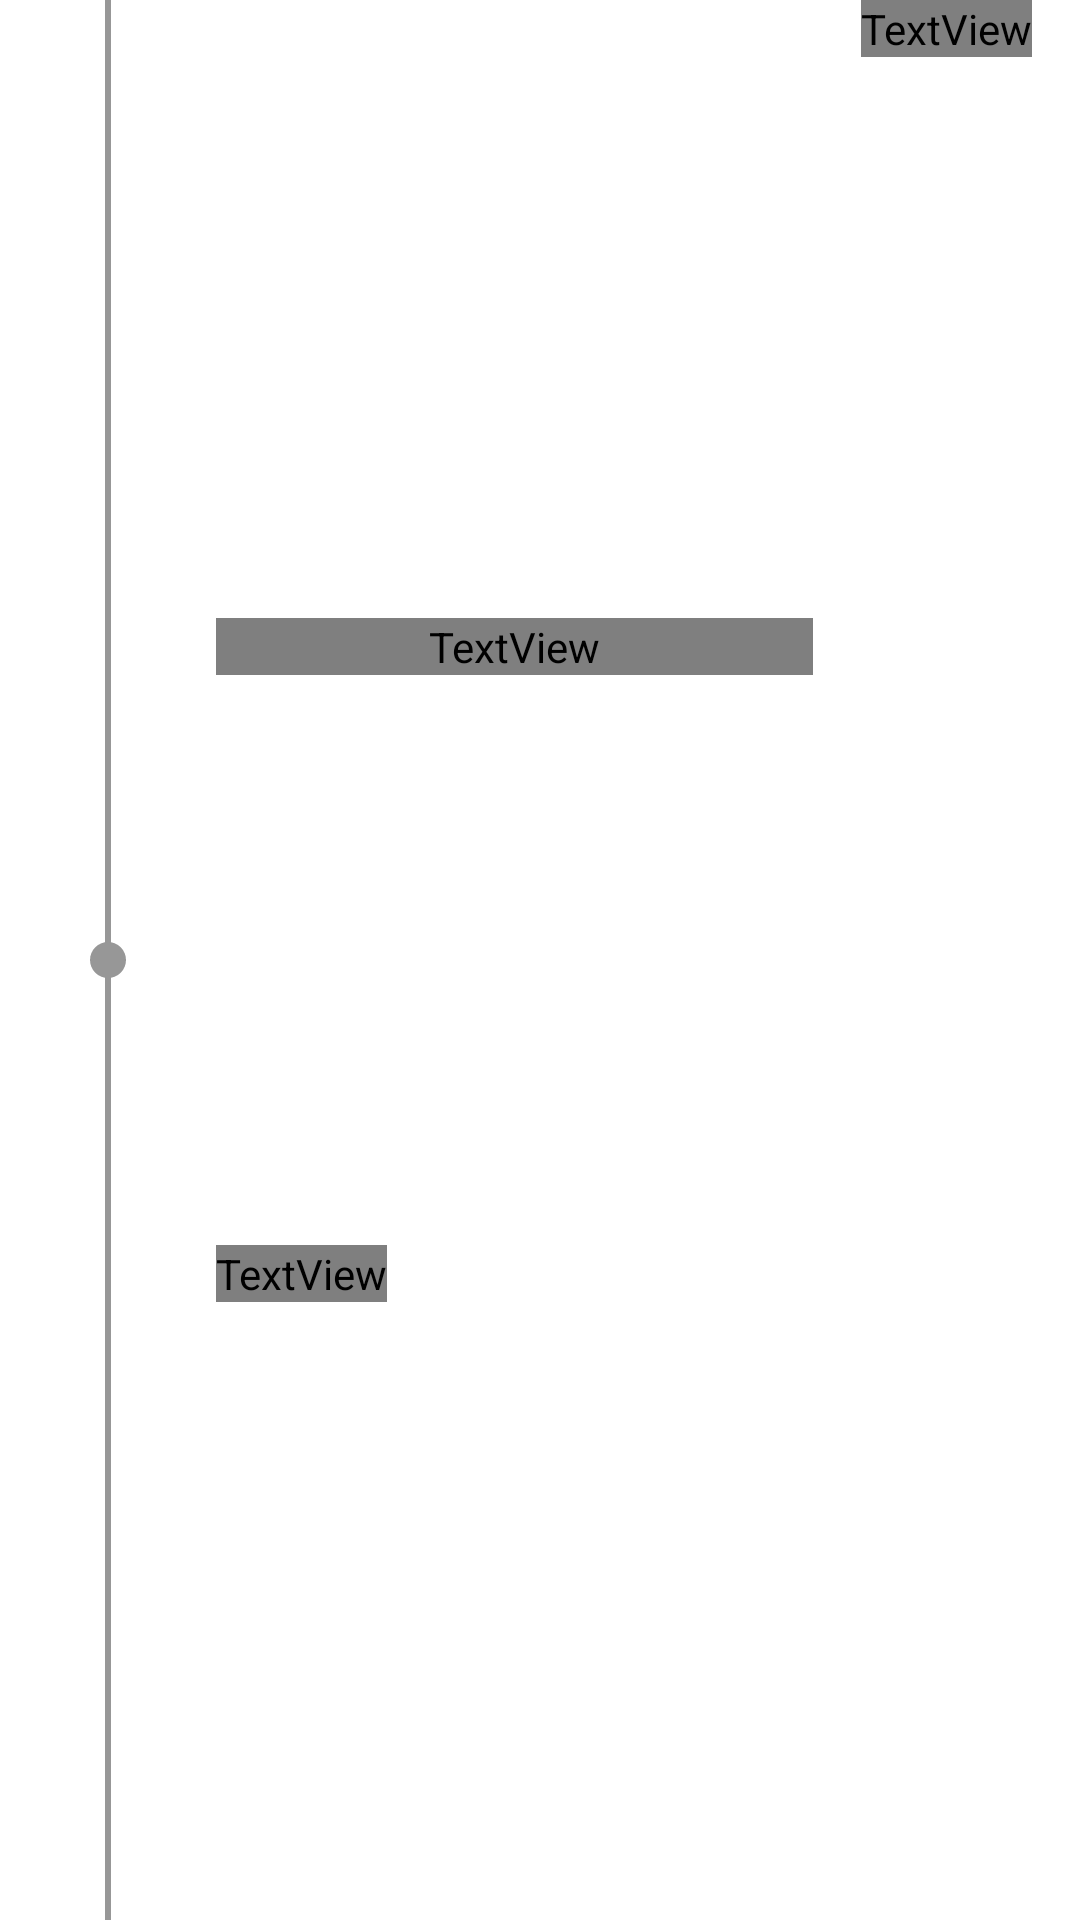

Android layout source for this screen:
<!-- AndroidManifest.xml: application theme AppTheme -->
<!-- res/layout/role_item.xml -->
<?xml version="1.0" encoding="utf-8"?>
<androidx.constraintlayout.widget.ConstraintLayout xmlns:android="http://schemas.android.com/apk/res/android"
    xmlns:app="http://schemas.android.com/apk/res-auto"
    xmlns:tools="http://schemas.android.com/tools"
    android:id="@+id/item"
    android:layout_width="match_parent"
    android:layout_height="wrap_content"
    android:background="?attr/selectableItemBackground">

    <View
        android:id="@+id/topLine"
        android:layout_width="2dp"
        android:layout_height="0dp"
        android:layout_marginStart="35dp"
        android:background="#979797"
        app:layout_constraintBottom_toBottomOf="@id/center"
        app:layout_constraintStart_toStartOf="parent"
        app:layout_constraintTop_toTopOf="parent" />

    <View
        android:id="@+id/bottomLine"
        android:layout_width="2dp"
        android:layout_height="0dp"
        android:layout_marginStart="35dp"
        android:background="#979797"
        app:layout_constraintBottom_toBottomOf="parent"
        app:layout_constraintStart_toStartOf="parent"
        app:layout_constraintTop_toTopOf="@id/center" />

    <ImageView
        android:layout_width="wrap_content"
        android:layout_height="wrap_content"
        android:layout_marginStart="30dp"
        android:importantForAccessibility="no"
        android:src="@drawable/circle"
        app:layout_constraintBottom_toBottomOf="parent"
        app:layout_constraintStart_toStartOf="parent"
        app:layout_constraintTop_toTopOf="parent"
        app:layout_constraintVertical_bias="0.5" />

    <TextView
        android:id="@+id/role"
        android:layout_width="0dp"
        android:layout_height="wrap_content"
        android:layout_marginStart="72dp"
        android:layout_marginTop="16dp"
        android:layout_marginEnd="16dp"
        android:fontFamily="@font/roboto_medium"
        android:textColor="@android:color/black"
        android:textSize="16sp"
        app:layout_constraintBottom_toTopOf="@id/team"
        app:layout_constraintEnd_toStartOf="@id/range"
        app:layout_constraintStart_toStartOf="parent"
        app:layout_constraintTop_toTopOf="parent"
        tools:text="Senior Android Engineer" />

    <TextView
        android:id="@+id/team"
        android:layout_width="wrap_content"
        android:layout_height="wrap_content"
        android:fontFamily="@font/roboto_slab_light"
        android:textColor="@android:color/black"
        android:textSize="14sp"
        app:layout_constraintBottom_toBottomOf="@id/bottom"
        app:layout_constraintStart_toStartOf="@id/role"
        app:layout_constraintTop_toBottomOf="@id/role"
        tools:text="Android platform team" />

    <TextView
        android:id="@+id/range"
        android:layout_width="wrap_content"
        android:layout_height="wrap_content"
        android:layout_marginEnd="16dp"
        android:fontFamily="@font/roboto_medium"
        android:textColor="@android:color/black"
        android:textSize="14sp"
        app:layout_constraintBaseline_toBaselineOf="@id/role"
        app:layout_constraintEnd_toEndOf="parent"
        tools:text="07/2018 - present" />


    <androidx.constraintlayout.widget.Guideline
        android:id="@+id/center"
        android:layout_width="match_parent"
        android:layout_height="0dp"
        android:orientation="horizontal"
        app:layout_constraintGuide_percent="0.5" />

    <androidx.constraintlayout.widget.Guideline
        android:id="@+id/bottom"
        android:layout_width="match_parent"
        android:layout_height="0dp"
        android:orientation="horizontal"
        app:layout_constraintGuide_end="16dp" />

</androidx.constraintlayout.widget.ConstraintLayout>
<!-- resources referenced by this layout -->
<resources>
  <!-- drawable circle (drawable) -->
  <?xml version="1.0" encoding="utf-8"?>
  <shape xmlns:android="http://schemas.android.com/apk/res/android"
      android:shape="oval">
  
      <solid android:color="@color/list_item_connection" />
      <size
          android:width="12dp"
          android:height="12dp" />
  </shape>
  <style name="AppTheme" parent="Theme.MaterialComponents.Light.NoActionBar">
          
          <item name="colorPrimary">@color/colorPrimary</item>
          <item name="colorPrimaryDark">@color/colorPrimaryDark</item>
          <item name="colorAccent">@color/colorAccent</item>
  
          <item name="chipStyle">@style/chipStyle</item>
  
          <item name="background">@android:color/white</item>
      </style>
  <color name="list_item_connection">#979797</color>
  <color name="colorPrimary">#039be5</color>
  <color name="colorPrimaryDark">#006db3</color>
  <color name="colorAccent">#fdd835</color>
  <style name="chipStyle" parent="Widget.MaterialComponents.Chip.Action">
          <item name="android:clickable">false</item>
          <item name="android:textAppearance">@style/chipApearance</item>
          <item name="chipBackgroundColor">#ebebeb</item>
          <item name="android:textColor">#555555</item>
          <item name="chipStrokeColor">#555555</item>
          <item name="chipStrokeWidth">1dp</item>
          <item name="chipMinHeight">24dp</item>
          <item name="chipMinTouchTargetSize">24dp</item>
      </style>
  <style name="chipApearance" parent="TextAppearance.MaterialComponents.Chip">
          <item name="android:textSize">12sp</item>
          <item name="fontFamily">@font/roboto</item>
  
      </style>
</resources>
